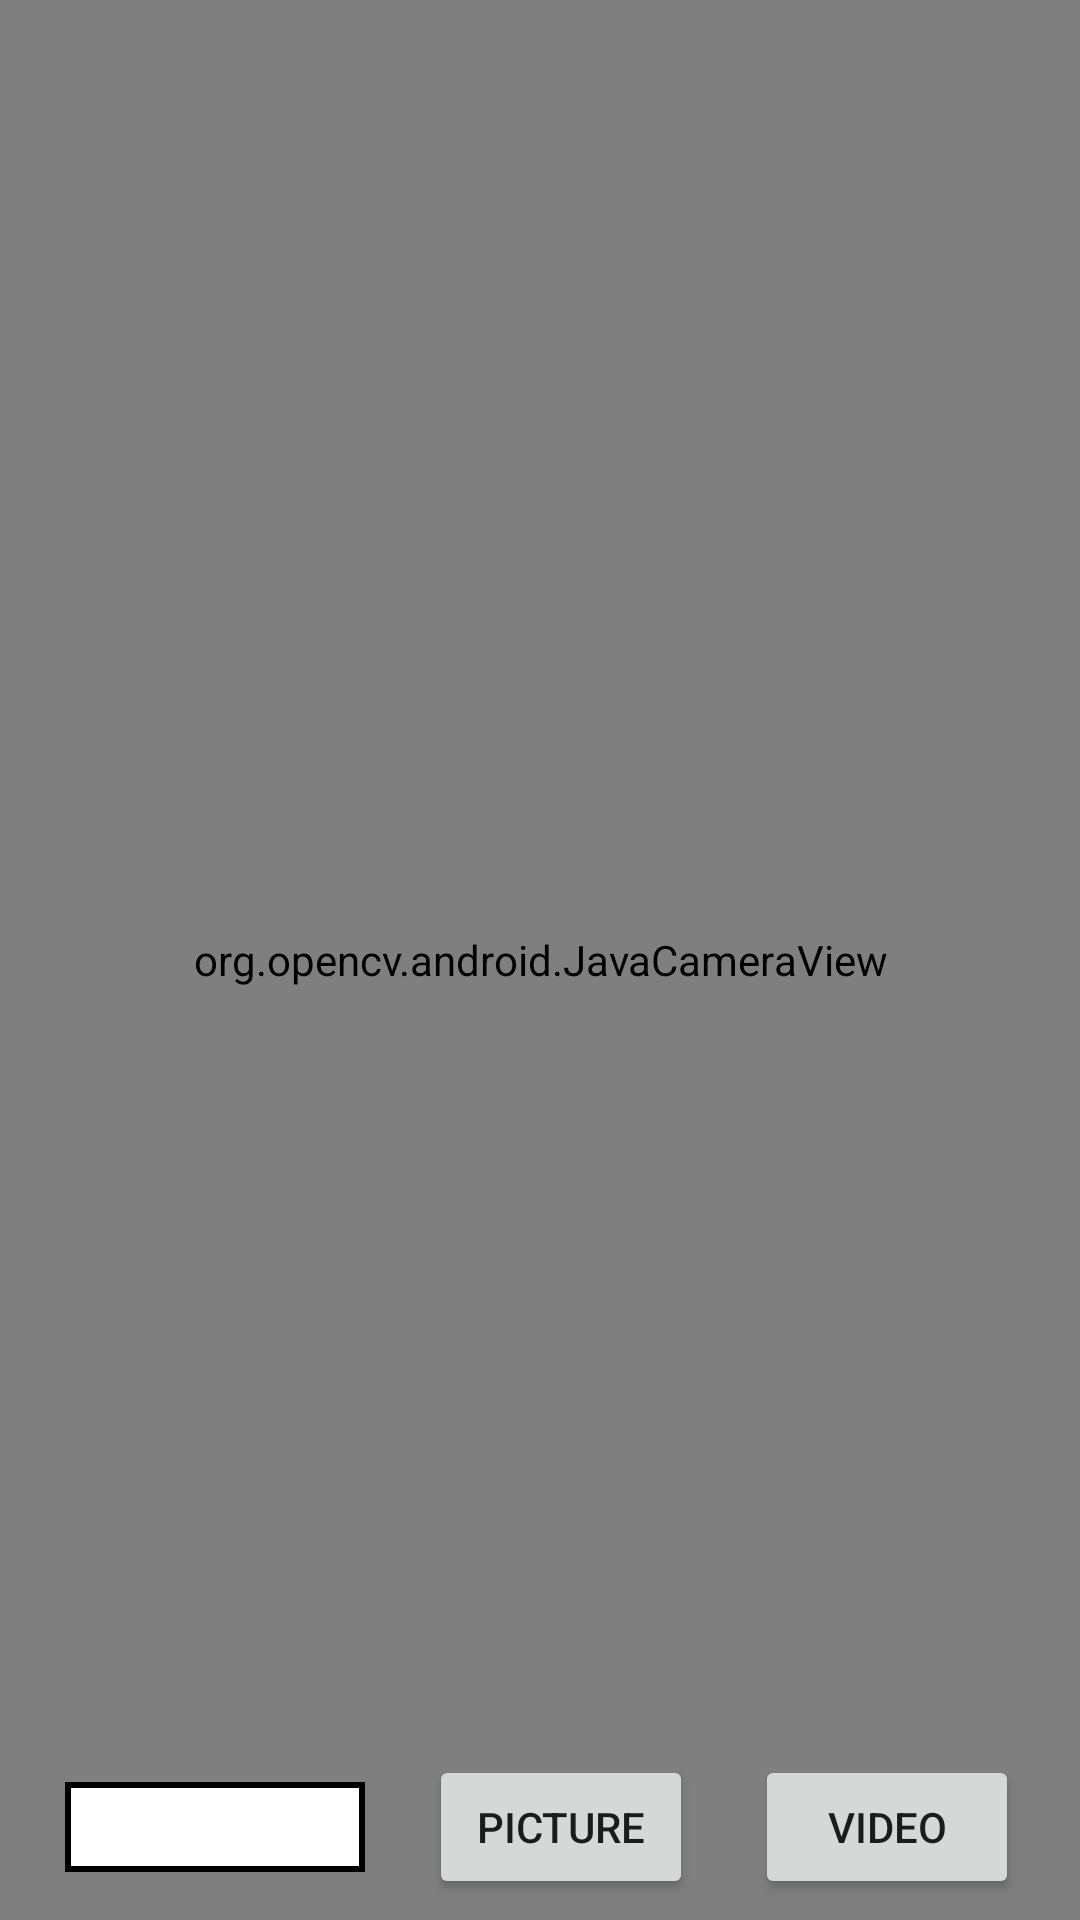

Android layout source for this screen:
<!-- AndroidManifest.xml: application theme Theme.Opencv2 -->
<!-- res/layout/camera_main.xml -->
<?xml version="1.0" encoding="utf-8"?>
<androidx.constraintlayout.widget.ConstraintLayout xmlns:android="http://schemas.android.com/apk/res/android"
    xmlns:app="http://schemas.android.com/apk/res-auto"
    xmlns:tools="http://schemas.android.com/tools"
    android:layout_width="match_parent"
    android:layout_height="match_parent"
    tools:context=".CameraActivity">


    <org.opencv.android.JavaCameraView
        android:id="@+id/CameraView"
        android:layout_width="match_parent"
        android:layout_height="match_parent"
        tools:layout_editor_absoluteX="29dp"
        tools:layout_editor_absoluteY="26dp" />

    <Button
        android:id="@+id/Picture"
        android:layout_width="wrap_content"
        android:layout_height="wrap_content"
        android:gravity="center"
        android:text="@string/picture"
        app:layout_constraintBottom_toBottomOf="parent"
        app:layout_constraintEnd_toEndOf="parent"
        app:layout_constraintHorizontal_bias="0.526"
        app:layout_constraintStart_toStartOf="parent"
        app:layout_constraintTop_toTopOf="parent"
        app:layout_constraintVertical_bias="0.988" />

    <Spinner
        android:id="@+id/spinner"
        android:layout_width="wrap_content"
        android:layout_height="wrap_content"
        android:minHeight="30dp"
        android:background="@drawable/border"
        android:gravity="center|center_horizontal"
        android:minWidth="100dp"
        android:spinnerMode="dropdown"
        android:textAlignment="gravity"
        app:layout_constraintBottom_toBottomOf="@+id/Picture"
        app:layout_constraintEnd_toStartOf="@+id/Picture"
        app:layout_constraintStart_toStartOf="parent"
        app:layout_constraintTop_toTopOf="@+id/Picture" />

    <Button
        android:id="@+id/Video"
        android:layout_width="wrap_content"
        android:layout_height="wrap_content"
        android:onClick="takeVideo"
        android:text="@string/video"
        app:layout_constraintBottom_toBottomOf="@+id/Picture"
        app:layout_constraintEnd_toEndOf="parent"
        app:layout_constraintStart_toEndOf="@+id/Picture"
        app:layout_constraintTop_toTopOf="@+id/Picture" />


</androidx.constraintlayout.widget.ConstraintLayout>
<!-- resources referenced by this layout -->
<resources>
  <!-- drawable border (drawable) -->
  <?xml version="1.0" encoding="utf-8"?>
  <shape xmlns:android="http://schemas.android.com/apk/res/android"
      android:shape="rectangle">
      <padding
          android:bottom="1dp"
          android:left="1dp"
          android:right="1dp"
          android:top="1dp" />
      <solid android:color="@color/white" />
      <stroke
          android:width="2dip"
          android:color="@color/black" />
  </shape>
  <string name="picture">Picture</string>
  <string name="video">Video</string>
  <style name="Theme.Opencv2" parent="Theme.MaterialComponents.DayNight.DarkActionBar">
          
          <item name="colorPrimary">@color/purple_500</item>
          <item name="colorPrimaryVariant">@color/purple_700</item>
          <item name="colorOnPrimary">@color/white</item>
          
          <item name="colorSecondary">@color/teal_200</item>
          <item name="colorSecondaryVariant">@color/teal_700</item>
          <item name="colorOnSecondary">@color/black</item>
          
          <item name="android:statusBarColor" tools:targetApi="l">?attr/colorPrimaryVariant</item>
          
      </style>
  <color name="white">#FFFFFFFF</color>
  <color name="black">#FF000000</color>
  <color name="purple_500">#FF6200EE</color>
  <color name="purple_700">#FF3700B3</color>
  <color name="teal_200">#FF03DAC5</color>
  <color name="teal_700">#FF018786</color>
</resources>
